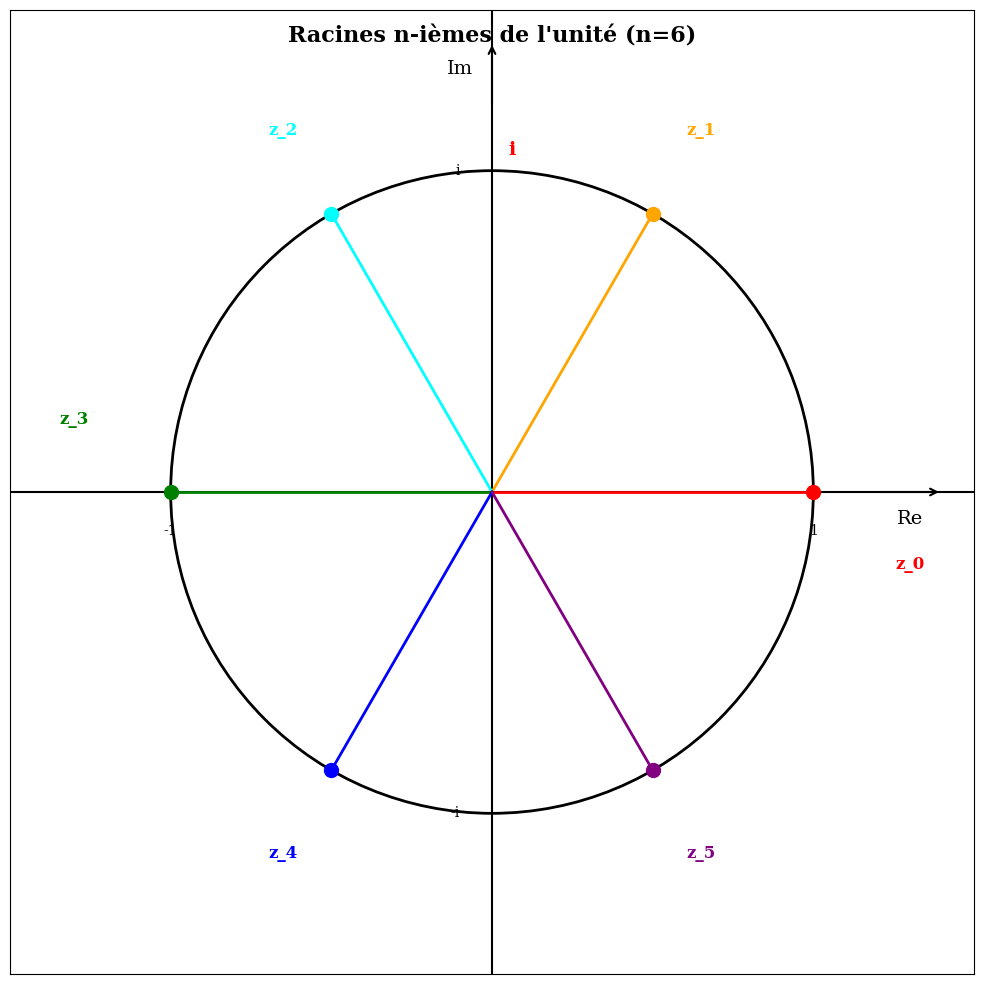

This chart was generated by the following Python code:
import numpy as np
import matplotlib.pyplot as plt
import matplotlib.patches as patches

# Configuration du style
plt.style.use('default')
plt.rcParams['font.size'] = 12
plt.rcParams['font.family'] = 'serif'

# Création de la figure
fig, ax = plt.subplots(1, 1, figsize=(10, 10))
ax.set_aspect('equal')

# Configuration des axes
ax.set_xlim(-1.5, 1.5)
ax.set_ylim(-1.5, 1.5)

# Grille
ax.grid(True, alpha=0.3, linestyle='--')

# Axes principaux
ax.axhline(y=0, color='black', linewidth=1.5)
ax.axvline(x=0, color='black', linewidth=1.5)

# Flèches des axes
ax.annotate('', xy=(1.4, 0), xytext=(1.2, 0),
            arrowprops=dict(arrowstyle='->', color='black', lw=1.5))
ax.annotate('', xy=(0, 1.4), xytext=(0, 1.2),
            arrowprops=dict(arrowstyle='->', color='black', lw=1.5))

# Labels des axes
ax.text(1.3, -0.1, 'Re', fontsize=14, ha='center')
ax.text(-0.1, 1.3, 'Im', fontsize=14, ha='center')

# Cercle unité
circle = plt.Circle((0, 0), 1, fill=False, color='black', linewidth=2)
ax.add_patch(circle)

# Racines de l'unité pour n = 6
n = 6
angles = np.linspace(0, 2*np.pi, n+1)[:-1]  # 0 à 2π exclu
roots_x = np.cos(angles)
roots_y = np.sin(angles)

# Couleurs pour les racines
colors = ['red', 'orange', 'cyan', 'green', 'blue', 'purple']

# Tracer les racines
for i, (x, y) in enumerate(zip(roots_x, roots_y)):
    # Point
    ax.plot(x, y, 'o', color=colors[i], markersize=10)
    
    # Ligne du centre vers la racine
    ax.plot([0, x], [0, y], color=colors[i], linewidth=2)
    
    # Label de la racine avec positionnement adaptatif
    if i == 0:  # z_0 sur l'axe réel positif
        ax.text(x*1.3, -0.2, f'z_{i}', fontsize=12, fontweight='bold', 
                color=colors[i], ha='center', va='top')
    elif i == 3:  # z_3 sur l'axe réel négatif
        ax.text(x*1.3, 0.2, f'z_{i}', fontsize=12, fontweight='bold', 
                color=colors[i], ha='center', va='bottom')
    elif i == 1 or i == 2:  # z_1 et z_2 dans les quadrants supérieurs
        ax.text(x*1.3, y*1.3, f'z_{i}', fontsize=12, fontweight='bold', 
                color=colors[i], ha='center', va='center')
    else:  # z_4 et z_5 dans les quadrants inférieurs
        ax.text(x*1.3, y*1.3, f'z_{i}', fontsize=12, fontweight='bold', 
                color=colors[i], ha='center', va='center')

# Racine principale z_0 = 1 (déjà tracée dans la boucle)

# Marques sur les axes
ax.text(1, -0.1, '1', ha='center', va='top', fontsize=10)
ax.text(-1, -0.1, '-1', ha='center', va='top', fontsize=10)
ax.text(-0.1, 1, 'i', ha='right', va='center', fontsize=10)
ax.text(-0.1, -1, '-i', ha='right', va='center', fontsize=10)

# Annotation de l'unité imaginaire
ax.text(0.05, 1.05, 'i', fontsize=14, fontweight='bold', color='red')

# Titre simple
ax.text(0, 1.4, 'Racines n-ièmes de l\'unité (n=6)', 
        fontsize=16, fontweight='bold', ha='center')

# Suppression des ticks par défaut
ax.set_xticks([])
ax.set_yticks([])

# Ajustement des marges
plt.tight_layout()

# Sauvegarde
plt.savefig('racines_unite.png', dpi=300, bbox_inches='tight', 
            facecolor='white', edgecolor='none')

# Affichage
plt.show()

print("Graphique sauvegardé sous 'racines_unite.png'")
